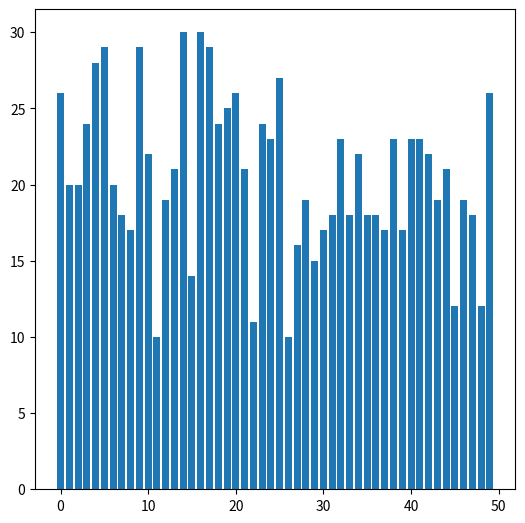

The script that saved this image:
import matplotlib.pyplot as plt
import random

fig = plt.figure(figsize=(6,6))
ax = fig.add_axes([0.1,0.1,0.8,0.8])
x = [x for x in range(0,50)]
y = [random.randint(10,30) for y in range(0,50)]
ax.bar(x,y)

plt.show()
